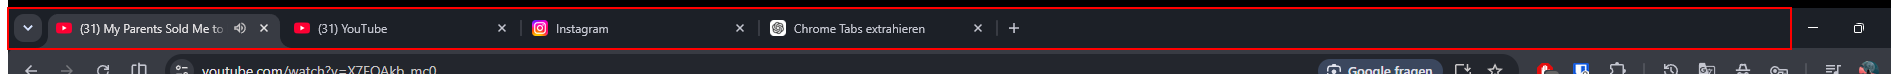
Workflow: Main

Step 1: find the page tab list 'mehrfache Auswahl möglich, erweiterte Auswahl möglich, opaque' (chrome.exe)
